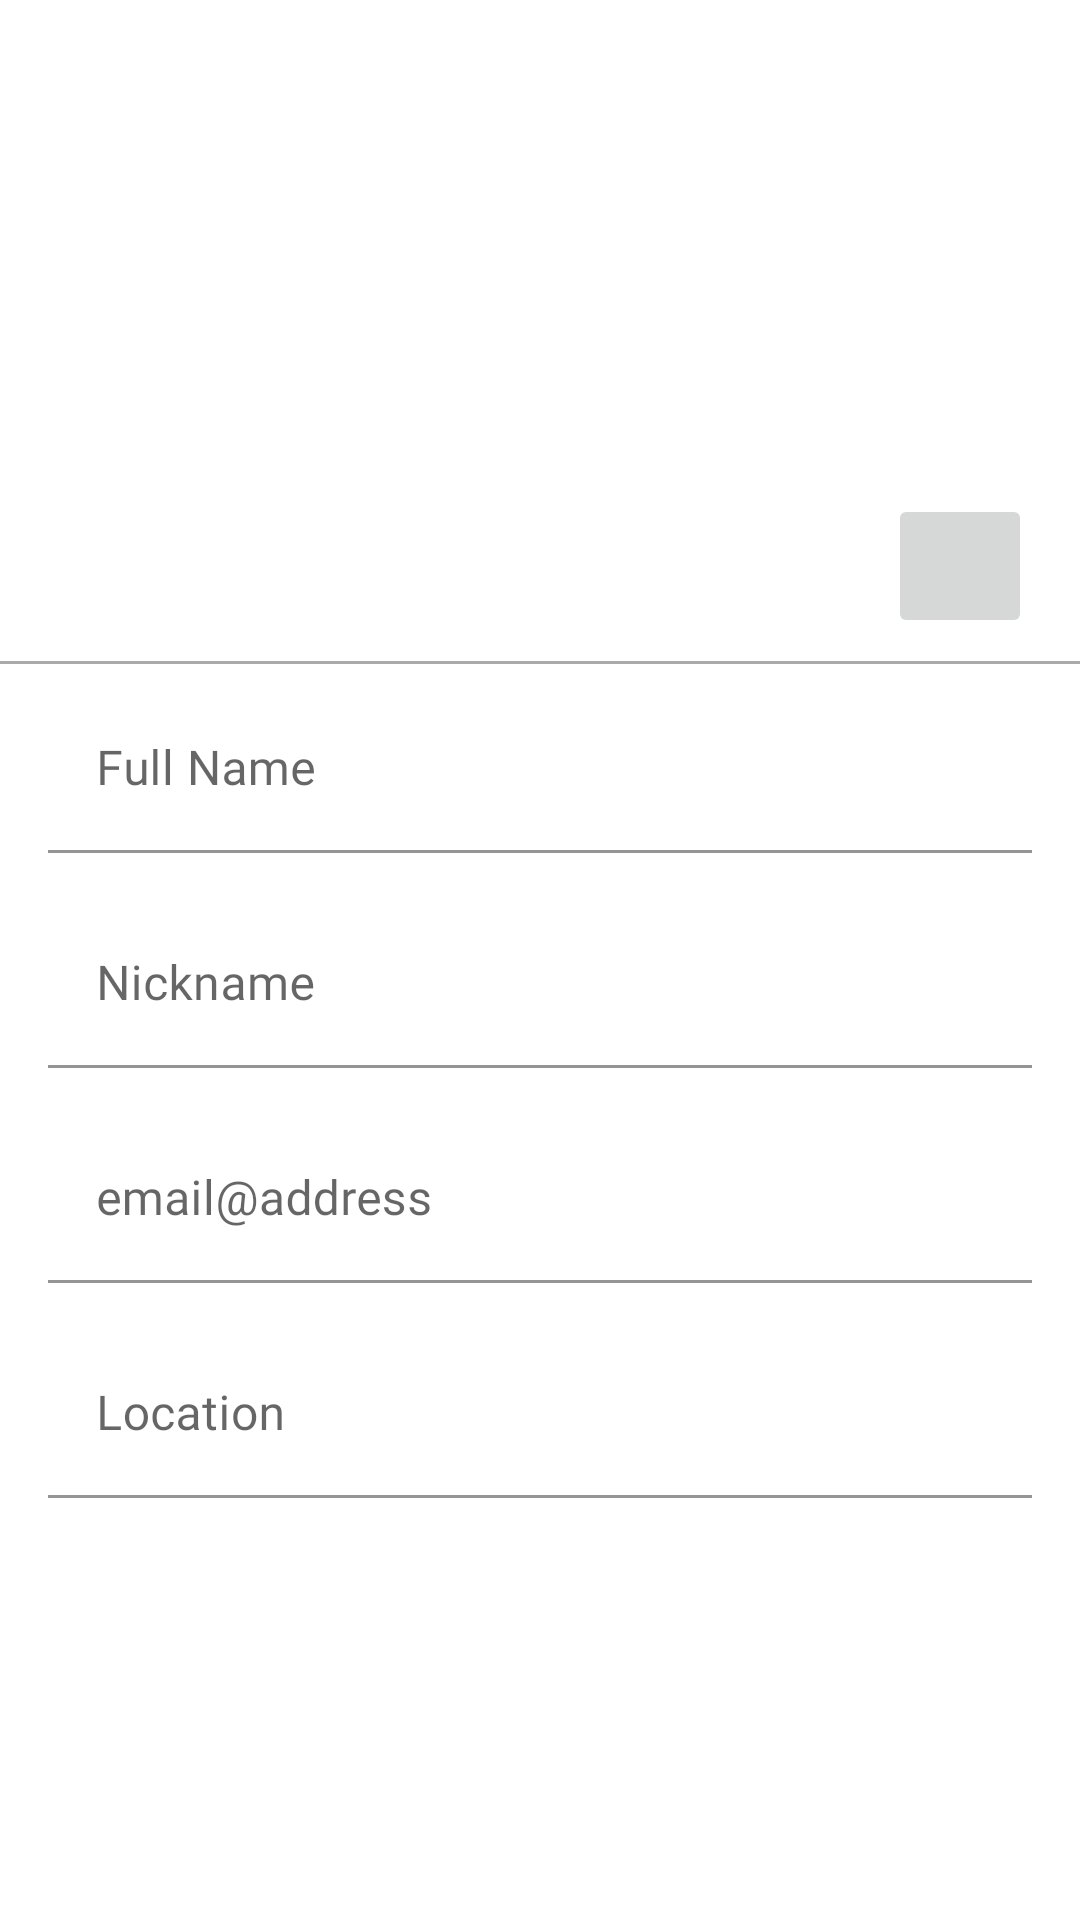

Layout XML and referenced resources for this Android screen:
<!-- AndroidManifest.xml: application theme Theme.CarPoolingApp -->
<!-- res/layout/fragment_edit_profile.xml -->
<?xml version="1.0" encoding="utf-8"?>
<androidx.constraintlayout.widget.ConstraintLayout xmlns:android="http://schemas.android.com/apk/res/android"
    xmlns:app="http://schemas.android.com/apk/res-auto"
    xmlns:tools="http://schemas.android.com/tools"
    android:layout_width="match_parent"
    android:layout_height="match_parent"
    tools:context=".MainActivity">

    <androidx.constraintlayout.widget.Guideline
        android:id="@+id/guideline5"
        android:layout_width="wrap_content"
        android:layout_height="wrap_content"
        android:orientation="vertical"
        app:layout_constraintGuide_end="16dp" />

    <androidx.constraintlayout.widget.Guideline
        android:id="@+id/guideline3"
        android:layout_width="wrap_content"
        android:layout_height="wrap_content"
        android:orientation="horizontal"
        app:layout_constraintGuide_percent="0.33242133" />

    <ImageView
        android:id="@+id/ivEditPhoto"
        android:layout_width="0dp"
        android:layout_height="0dp"
        android:contentDescription="@string/ivContentDesc"
        app:layout_constraintBottom_toTopOf="@+id/guideline3"
        app:layout_constraintEnd_toStartOf="@+id/guideline5"
        app:layout_constraintStart_toStartOf="@+id/guideline4"
        app:layout_constraintTop_toTopOf="parent"
        tools:srcCompat="@tools:sample/avatars" />

    <androidx.constraintlayout.widget.Guideline
        android:id="@+id/guideline4"
        android:layout_width="wrap_content"
        android:layout_height="wrap_content"
        android:orientation="vertical"
        app:layout_constraintGuide_begin="16dp" />

    <View
        android:id="@+id/line2"
        android:layout_width="match_parent"
        android:layout_height="1dp"
        android:background="@android:color/darker_gray"
        app:layout_constraintBottom_toTopOf="@+id/tiName"
        app:layout_constraintEnd_toEndOf="parent"
        app:layout_constraintStart_toStartOf="parent"
        app:layout_constraintTop_toBottomOf="@id/guideline3" />

    <com.google.android.material.textfield.TextInputLayout
        android:id="@+id/tiName"
        android:layout_width="match_parent"
        android:layout_height="wrap_content"
        android:layout_marginTop="16dp"
        android:layout_marginEnd="16dp"
        android:layout_marginStart="16dp"
        android:hint="@string/name"
        app:boxBackgroundColor="#00FFFFFF"
        app:boxStrokeColor="@color/primary"
        app:boxStrokeWidth="1dp"
        app:boxStrokeWidthFocused="2dp"
        app:layout_constraintBottom_toTopOf="@+id/tiNick"
        app:layout_constraintStart_toStartOf="@+id/guideline4"
        app:layout_constraintTop_toBottomOf="@+id/ivEditPhoto"
        app:layout_constraintVertical_bias="0.0"
        app:layout_constraintVertical_chainStyle="packed"
        android:importantForAutofill="no" >
        <com.google.android.material.textfield.TextInputEditText
            android:id="@+id/etName"
            android:layout_width="match_parent"
            android:layout_height="wrap_content"
            android:fontFamily="@font/roboto"
            android:autoSizeTextType="uniform"
            android:autoSizePresetSizes="@array/autosize_text_sizes"
            tools:targetApi="o" />
    </com.google.android.material.textfield.TextInputLayout>

    <com.google.android.material.textfield.TextInputLayout
        android:id="@+id/tiNick"
        android:layout_width="match_parent"
        android:layout_height="wrap_content"
        android:layout_marginTop="16dp"
        android:layout_marginEnd="16dp"
        android:layout_marginStart="16dp"
        android:hint="@string/nick"
        app:boxBackgroundColor="#00FFFFFF"
        app:boxStrokeColor="@color/primary"
        app:boxStrokeWidth="1dp"
        app:boxStrokeWidthFocused="2dp"
        app:layout_constraintBottom_toTopOf="@+id/tiEmail"
        app:layout_constraintStart_toStartOf="@+id/guideline4"
        app:layout_constraintTop_toBottomOf="@+id/tiName"
        android:layout_marginRight="16dp"
        android:importantForAutofill="no">
        <com.google.android.material.textfield.TextInputEditText
            android:id="@+id/etNick"
            android:layout_width="match_parent"
            android:layout_height="wrap_content"
            android:fontFamily="@font/roboto"
            android:autoSizeTextType="uniform"
            android:autoSizePresetSizes="@array/autosize_text_sizes"
            tools:targetApi="o" />
    </com.google.android.material.textfield.TextInputLayout>


    <com.google.android.material.textfield.TextInputLayout
        android:id="@+id/tiEmail"
        android:layout_width="match_parent"
        android:layout_height="wrap_content"
        android:layout_marginTop="16dp"
        android:layout_marginEnd="16dp"
        android:layout_marginStart="16dp"
        android:hint="@string/email"
        app:boxBackgroundColor="#00FFFFFF"
        app:boxStrokeColor="@color/primary"
        app:boxStrokeWidth="1dp"
        app:boxStrokeWidthFocused="2dp"
        app:layout_constraintBottom_toTopOf="@+id/tiLocation"
        app:layout_constraintStart_toStartOf="@+id/guideline4"
        app:layout_constraintTop_toBottomOf="@+id/tiNick"
        android:layout_marginRight="16dp"
        android:importantForAutofill="no">
        <com.google.android.material.textfield.TextInputEditText
            android:id="@+id/etEmail"
            android:layout_width="match_parent"
            android:layout_height="wrap_content"
            android:fontFamily="@font/roboto"
            android:autoSizeTextType="uniform"
            android:autoSizePresetSizes="@array/autosize_text_sizes"
            tools:targetApi="o" />
    </com.google.android.material.textfield.TextInputLayout>


    <com.google.android.material.textfield.TextInputLayout
        android:id="@+id/tiLocation"
        android:layout_width="match_parent"
        android:layout_height="wrap_content"
        android:layout_marginTop="16dp"
        android:layout_marginEnd="16dp"
        android:layout_marginStart="16dp"
        android:hint="@string/location"
        app:boxBackgroundColor="#00FFFFFF"
        app:boxStrokeColor="@color/primary"
        app:boxStrokeWidth="1dp"
        app:boxStrokeWidthFocused="2dp"
        app:layout_constraintBottom_toBottomOf="parent"
        app:layout_constraintStart_toStartOf="@+id/guideline4"
        app:layout_constraintTop_toBottomOf="@+id/tiEmail"
        android:layout_marginRight="16dp"
        android:importantForAutofill="no">
        <com.google.android.material.textfield.TextInputEditText
            android:id="@+id/etLocation"
            android:layout_width="match_parent"
            android:layout_height="wrap_content"
            android:fontFamily="@font/roboto"
            android:autoSizeTextType="uniform"
            android:autoSizePresetSizes="@array/autosize_text_sizes"
            tools:targetApi="o" />
    </com.google.android.material.textfield.TextInputLayout>

    <ImageButton
        android:id="@+id/imageButton"
        android:layout_width="48dp"
        android:layout_height="48dp"
        android:scaleType="fitCenter"
        android:contentDescription="@string/imgbtnContentDesc"
        app:layout_constraintBottom_toTopOf="@+id/guideline3"
        app:layout_constraintEnd_toStartOf="@+id/guideline5"
        app:srcCompat="@drawable/camera_icon" />

</androidx.constraintlayout.widget.ConstraintLayout>
<!-- resources referenced by this layout -->
<resources>
  <array name="autosize_text_sizes">
          <item>10sp</item>
          <item>12sp</item>
          <item>20sp</item>
          <item>40sp</item>
          <item>100sp</item>
      </array>
  <color name="primary">#00BCD4</color>
  <string name="email">email@address</string>
  <string name="imgbtnContentDesc">Choose a photo</string>
  <string name="ivContentDesc">Profile picture</string>
  <string name="location">Location</string>
  <string name="name">Full Name</string>
  <string name="nick">Nickname</string>
  <style name="Theme.CarPoolingApp" parent="Theme.MaterialComponents.DayNight.DarkActionBar">
          
          <item name="colorPrimary">@color/primary</item>
          <item name="colorPrimaryVariant">@color/primary_dark</item>
          <item name="colorOnPrimary">@color/icons</item>
          
          <item name="colorSecondary">@color/accent</item>
          <item name="colorSecondaryVariant">#D80773</item>
          <item name="colorOnSecondary">@color/icons</item>
          
          <item name="android:statusBarColor" tools:targetApi="l">?attr/colorPrimaryVariant</item>
          
          <item name="android:textColorPrimary">@color/primary_text</item>
          <item name="android:textColorSecondary">@color/secondary_text</item>
          <item name="android:windowAnimationStyle">@style/CustomActivityAnimation</item>
      </style>
  <color name="primary_dark">#0097A7</color>
  <color name="icons">#FFFFFF</color>
  <color name="accent">#FFC107</color>
  <color name="primary_text">#212121</color>
  <color name="secondary_text">#757575</color>
  <style name="CustomActivityAnimation" parent="@android:style/Animation.Activity">
          <item name="android:activityOpenEnterAnimation">@anim/slide_in_right</item>
          <item name="android:activityOpenExitAnimation">@anim/slide_out_left</item>
          <item name="android:activityCloseEnterAnimation">@anim/slide_in_left</item>
          <item name="android:activityCloseExitAnimation">@anim/slide_out_right</item>
      </style>
</resources>
